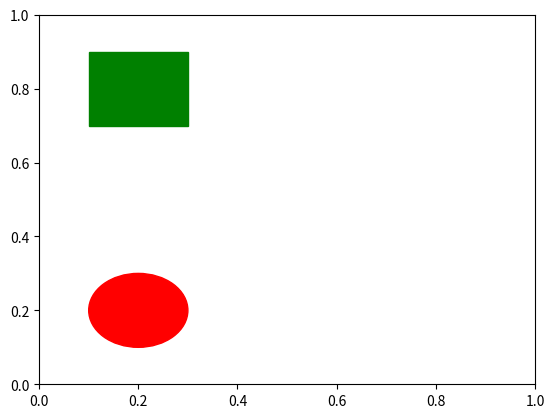

Python code for this plot: (Note: this script raises an exception after producing the figure.)
#!/usr/bin/python
#coding: utf-8

import numpy as np
import matplotlib.pyplot as plt
import matplotlib.patches as mpatches

fig, ax = plt.subplots()

# 圆的圆心坐标
xy1 = np.array([0.2, 0.2])
# 矩形的左下角
xy2 = np.array([0.1, 0.7])
# 多边形的中心
xy3 = np.array([1.0, 0.2])
# 椭圆的中心
xy4 = np.array([1.0, 0.8])
# 多边形的中心
xy5 = np.array([0.6, 0.6])

# 第二个参数是圆的半径
circle = mpatches.Circle(xy1, 0.1, color = "r")
ax.add_patch(circle)

# 第二个参数和第三个参数是先长后宽
rectangle = mpatches.Rectangle(xy2, 0.2, 0.2, color= "g")
ax.add_patch(rectangle)

# 第二个参数是边数，第三个是距离中心的位置
polygon1 = mpatches.RegularPolygon(xy3, 5, 0.1, color= "y")
ax.add_patch(polygon1)

# 绘制椭圆，第二个参数是椭圆的长直径，第三个是短直径
# 切记，是直径
ellipse = mpatches.Ellipse(xy4, 0.4, 0.2, color= "b")
ax.add_patch(ellipse)

polygon2 = mpatches.RegularPolygon(xy5, 6, 0.2, color= "c")
ax.add_patch(polygon2)

# 设置图形显示的时候x轴和y轴等比例
ax.axis("equal")

# 添加网格
ax.grid()

plt.show()